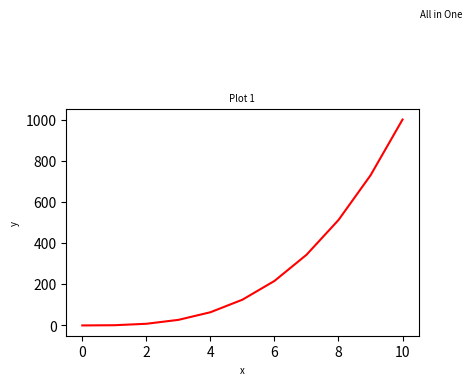

Source code (Python): (Note: this script raises an exception after producing the figure.)
#!/usr/bin/env python3
import numpy as np
import matplotlib.pyplot as plt
from matplotlib.gridspec import GridSpec

y0 = np.arange(0, 11) ** 3

mean = [69, 0]
cov = [[15, 8], [8, 15]]
np.random.seed(5)
x1, y1 = np.random.multivariate_normal(mean, cov, 2000).T
y1 += 180

x2 = np.arange(0, 28651, 5730)
r2 = np.log(0.5)
t2 = 5730
y2 = np.exp((r2 / t2) * x2)

x3 = np.arange(0, 21000, 1000)
r3 = np.log(0.5)
t31 = 5730
t32 = 1600
y31 = np.exp((r3 / t31) * x3)
y32 = np.exp((r3 / t32) * x3)

np.random.seed(5)
student_grades = np.random.normal(68, 15, 50)

fig = plt.figure(figsize=(10, 10))
fig.suptitle("All in One", fontsize="x-small")
gs = GridSpec(3, 2, figure=fig)

ax1 = fig.add_subplot(gs[0, 0])
ax1.plot(np.arange(0, 11), y0, "r-")
ax1.set_title("Plot 1", fontsize="x-small")
ax1.set_xlabel("x", fontsize="x-small")
ax1.set_ylabel("y", fontsize="x-small")
t
ax2 = fig.add_subplot(gs[0, 1])
ax2.scatter(x1, y1, color="m", s=1)
ax2.set_title("Men's Height vs Weight", fontsize="x-small")
ax2.set_xlabel("Height (in)", fontsize="x-small")
ax2.set_ylabel("Weight (lbs)", fontsize="x-small")

ax3 = fig.add_subplot(gs[1, 0])
ax3.plot(x2, y2)
ax3.set_title("Exponential Decay of C-14", fontsize="x-small")
ax3.set_xlabel("Time (years)", fontsize="x-small")
ax3.set_ylabel("Fraction Remaining", fontsize="x-small")
ax3.set_yscale("log")

ax4 = fig.add_subplot(gs[1, 1])
ax4.plot(x3, y31, "r--", label="C-14")
ax4.plot(x3, y32, "g-", label="Ra-226")
ax4.set_title("Exponential Decay of Radioactive Elements", fontsize="x-small")
ax4.set_xlabel("Time (years)", fontsize="x-small")
ax4.set_ylabel("Fraction Remaining", fontsize="x-small")
ax4.legend(loc="upper right", fontsize="x-small")
ax4.set_xlim(0, 20000)
ax4.set_ylim(0, 1)
s
ax5 = fig.add_subplot(gs[2, :])
ax5.hist(student_grades, bins=np.arange(0, 101, 10), edgecolor="black")
ax5.set_title("Project A", fontsize="x-small")
ax5.set_xlabel("Grades", fontsize="x-small")
ax5.set_ylabel("Number of Students", fontsize="x-small")

plt.tight_layout()
plt.subplots_adjust(top=0.9)

plt.show()
